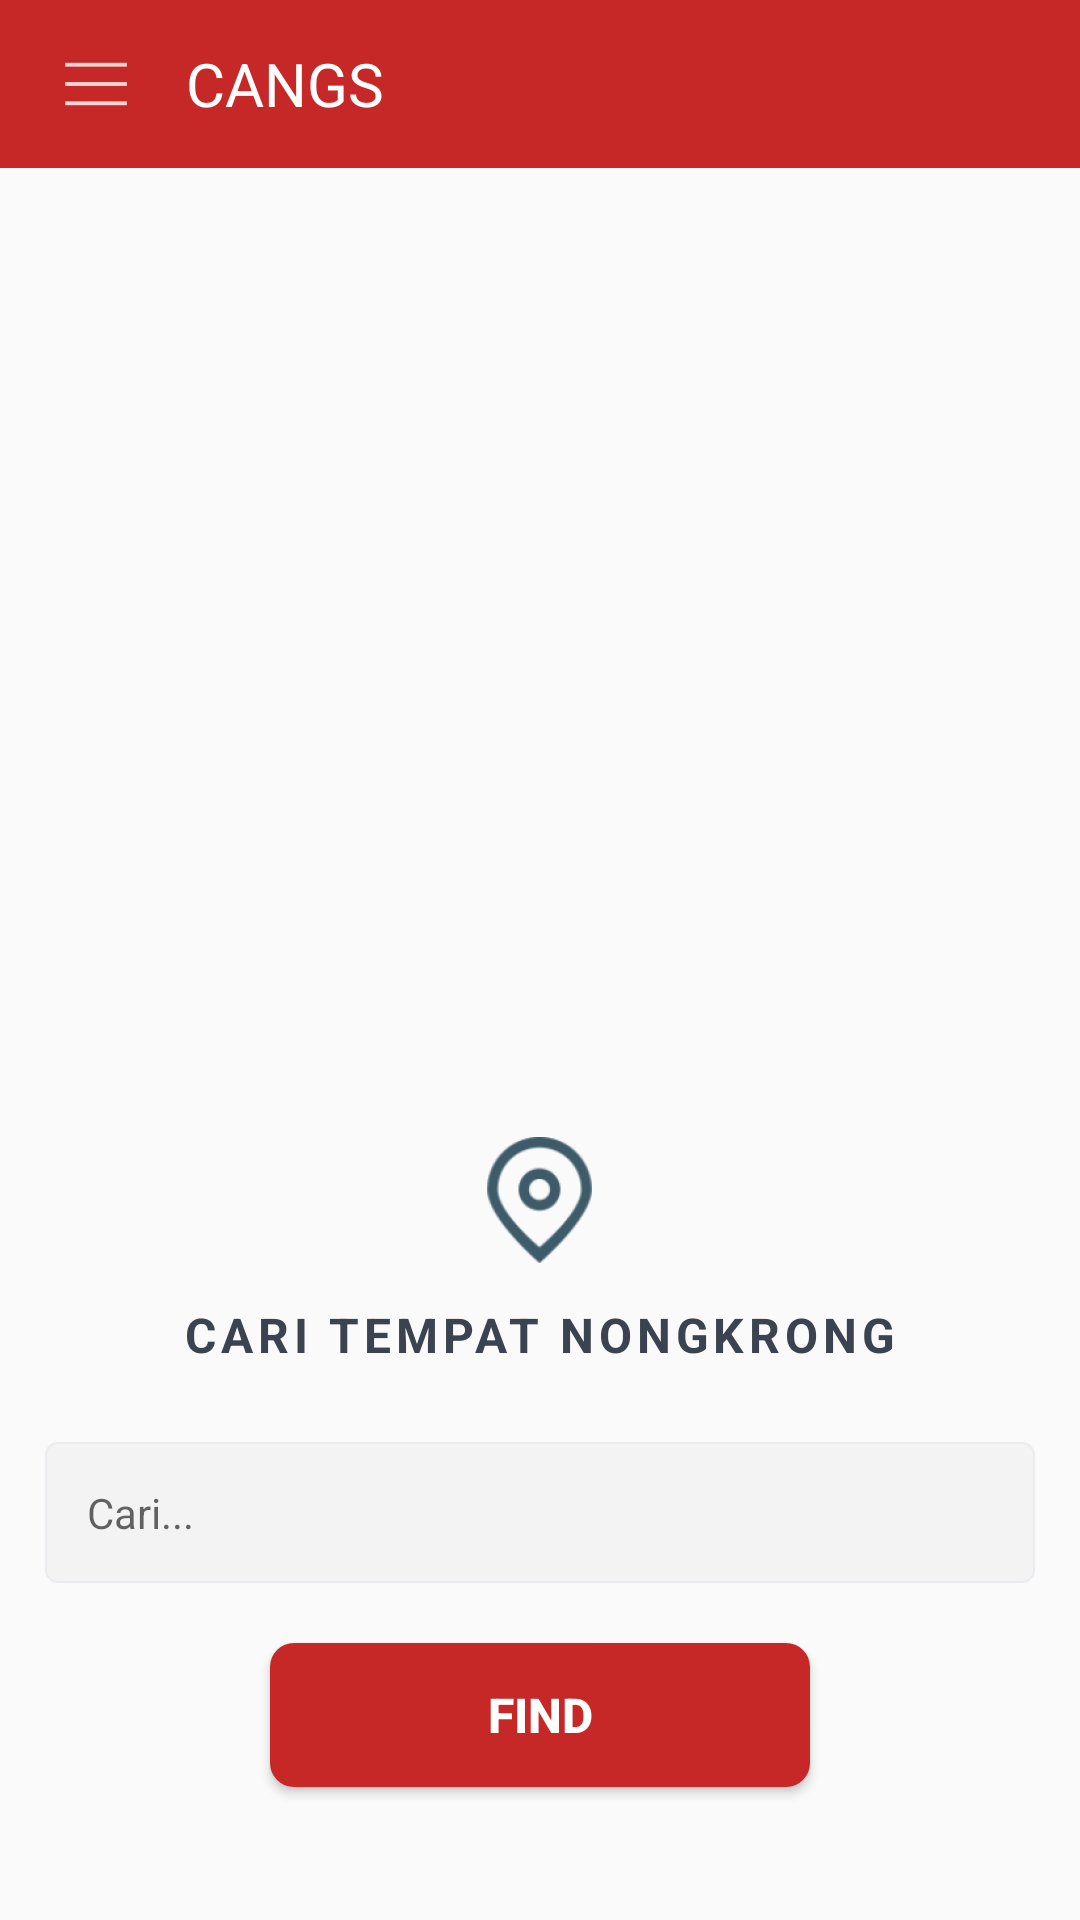

Here is an Android app screen rendered from its layout file. Give the layout XML and the strings, colors and styles it references.
<!-- AndroidManifest.xml: application theme AppTheme -->
<!-- res/layout/activity_find.xml -->
<?xml version="1.0" encoding="utf-8"?>
<LinearLayout xmlns:android="http://schemas.android.com/apk/res/android"
    xmlns:app="http://schemas.android.com/apk/res-auto"
    xmlns:tools="http://schemas.android.com/tools"
    android:layout_width="match_parent"
    android:layout_height="match_parent"

    android:orientation="vertical"
    tools:context="com.example.dickyeka.cangs.FindActivity">

    <include layout="@layout/toolbar"></include>


    <ImageView
        android:layout_width="wrap_content"
        android:layout_height="300dp"
        android:src="@drawable/mainpage"
        android:scaleType="fitXY"/>

    <ImageView
        android:layout_width="match_parent"
        android:layout_height="wrap_content"
        android:src="@mipmap/map"
        android:layout_marginTop="20dp"/>

    <TextView
        android:layout_width="match_parent"
        android:layout_height="wrap_content"
        android:text="CARI TEMPAT NONGKRONG"
        android:gravity="center"
        android:textSize="16dp"
        android:textStyle="bold"
        android:letterSpacing="0.1"
        android:textColor="@color/colortitletext"
        android:layout_marginTop="10dp"/>

    <EditText
        android:layout_width="match_parent"
        android:layout_height="wrap_content"
        android:padding="14dp"
        android:textSize="14dp"
        android:layout_marginLeft="15dp"
        android:layout_marginRight="15dp"
        android:layout_marginTop="25dp"
        android:hint="Cari..."
        android:textColor="@color/colorheadtext"
        android:background="@drawable/rectgray"
        />

    <Button
        android:layout_width="match_parent"
        android:layout_height="wrap_content"
        android:background="@drawable/rounded_corner"
        android:text="Find"
        android:textSize="16dp"
        android:textColor="@color/colorWhite"
        android:textStyle="bold"
        android:padding="5dp"
        android:gravity="center"
        android:layout_alignParentBottom="true"
        android:layout_marginLeft="90dp"
        android:layout_marginRight="90dp"
        android:layout_marginTop="20dp"

        />


</LinearLayout>
<!-- res/layout/toolbar.xml (included above) -->
<android.support.v7.widget.Toolbar
    xmlns:android="http://schemas.android.com/apk/res/android"
    android:layout_width="match_parent"
    android:layout_height="wrap_content"
    android:layout_margin="0dp"
        android:background="@color/colorbar"
    android:minHeight="?attr/actionBarSize"
    android:padding="0dp">

    <ImageView
        android:layout_width="wrap_content"
        android:layout_height="wrap_content"
        android:src="@drawable/three"
        android:layout_gravity="left"
        android:scaleType="fitXY"
        />
    
    <TextView
        android:layout_width="wrap_content"
        android:layout_height="wrap_content"
        android:text="@string/app_name"
        android:textSize="20dp"
        android:textColor="@color/colorwhitebackground"
        android:layout_marginLeft="30dp"
        />


</android.support.v7.widget.Toolbar>
<!-- resources referenced by this layout -->
<resources>
  <color name="colorWhite">#FFFFFF</color>
  <color name="colorbar">#C62828</color>
  <color name="colorheadtext">#696d6f</color>
  <color name="colortitletext">#3c4350</color>
  <color name="colorwhitebackground">#fff</color>
  <!-- drawable rectgray (drawable) -->
  <?xml version="1.0" encoding="utf-8"?>
  <shape xmlns:android="http://schemas.android.com/apk/res/android" android:id="@+id/listview_background_shape">
      <stroke android:width="0.8dp" android:color="#ebeaef" />
      <padding android:left="0dp"
          android:top="0dp"
          android:right="0dp"
          android:bottom="0dp" />
      <corners android:radius="4dp" />
      <solid android:color="@color/colorbackground" />
  
  </shape>
  <!-- drawable rounded_corner (drawable) -->
  <?xml version="1.0" encoding="utf-8"?>
  <shape xmlns:android="http://schemas.android.com/apk/res/android" >
  
  
      <solid
          android:width="1dp"
          android:color="@color/colorbar" />
  
      <corners android:radius="8dp" />
  </shape>
  <!-- drawable three: png bitmap (drawable-hdpi, 145 bytes) -->
  <!-- mipmap map: png bitmap (drawable, 5261 bytes) -->
  <string name="app_name">CANGS</string>
  <style name="AppTheme" parent="Theme.AppCompat.Light.DarkActionBar">
          
          <item name="colorPrimary">@color/colorPrimary</item>
          <item name="colorPrimaryDark">@color/colorPrimaryDark</item>
          <item name="colorAccent">@color/colorAccent</item>
          <item name="windowActionBar">false</item>
          <item name="windowNoTitle">true</item>
      </style>
  <color name="colorbackground">#F3F3F3</color>
  <color name="colorPrimary">#3F51B5</color>
  <color name="colorPrimaryDark">#303F9F</color>
  <color name="colorAccent">#FF4081</color>
</resources>
